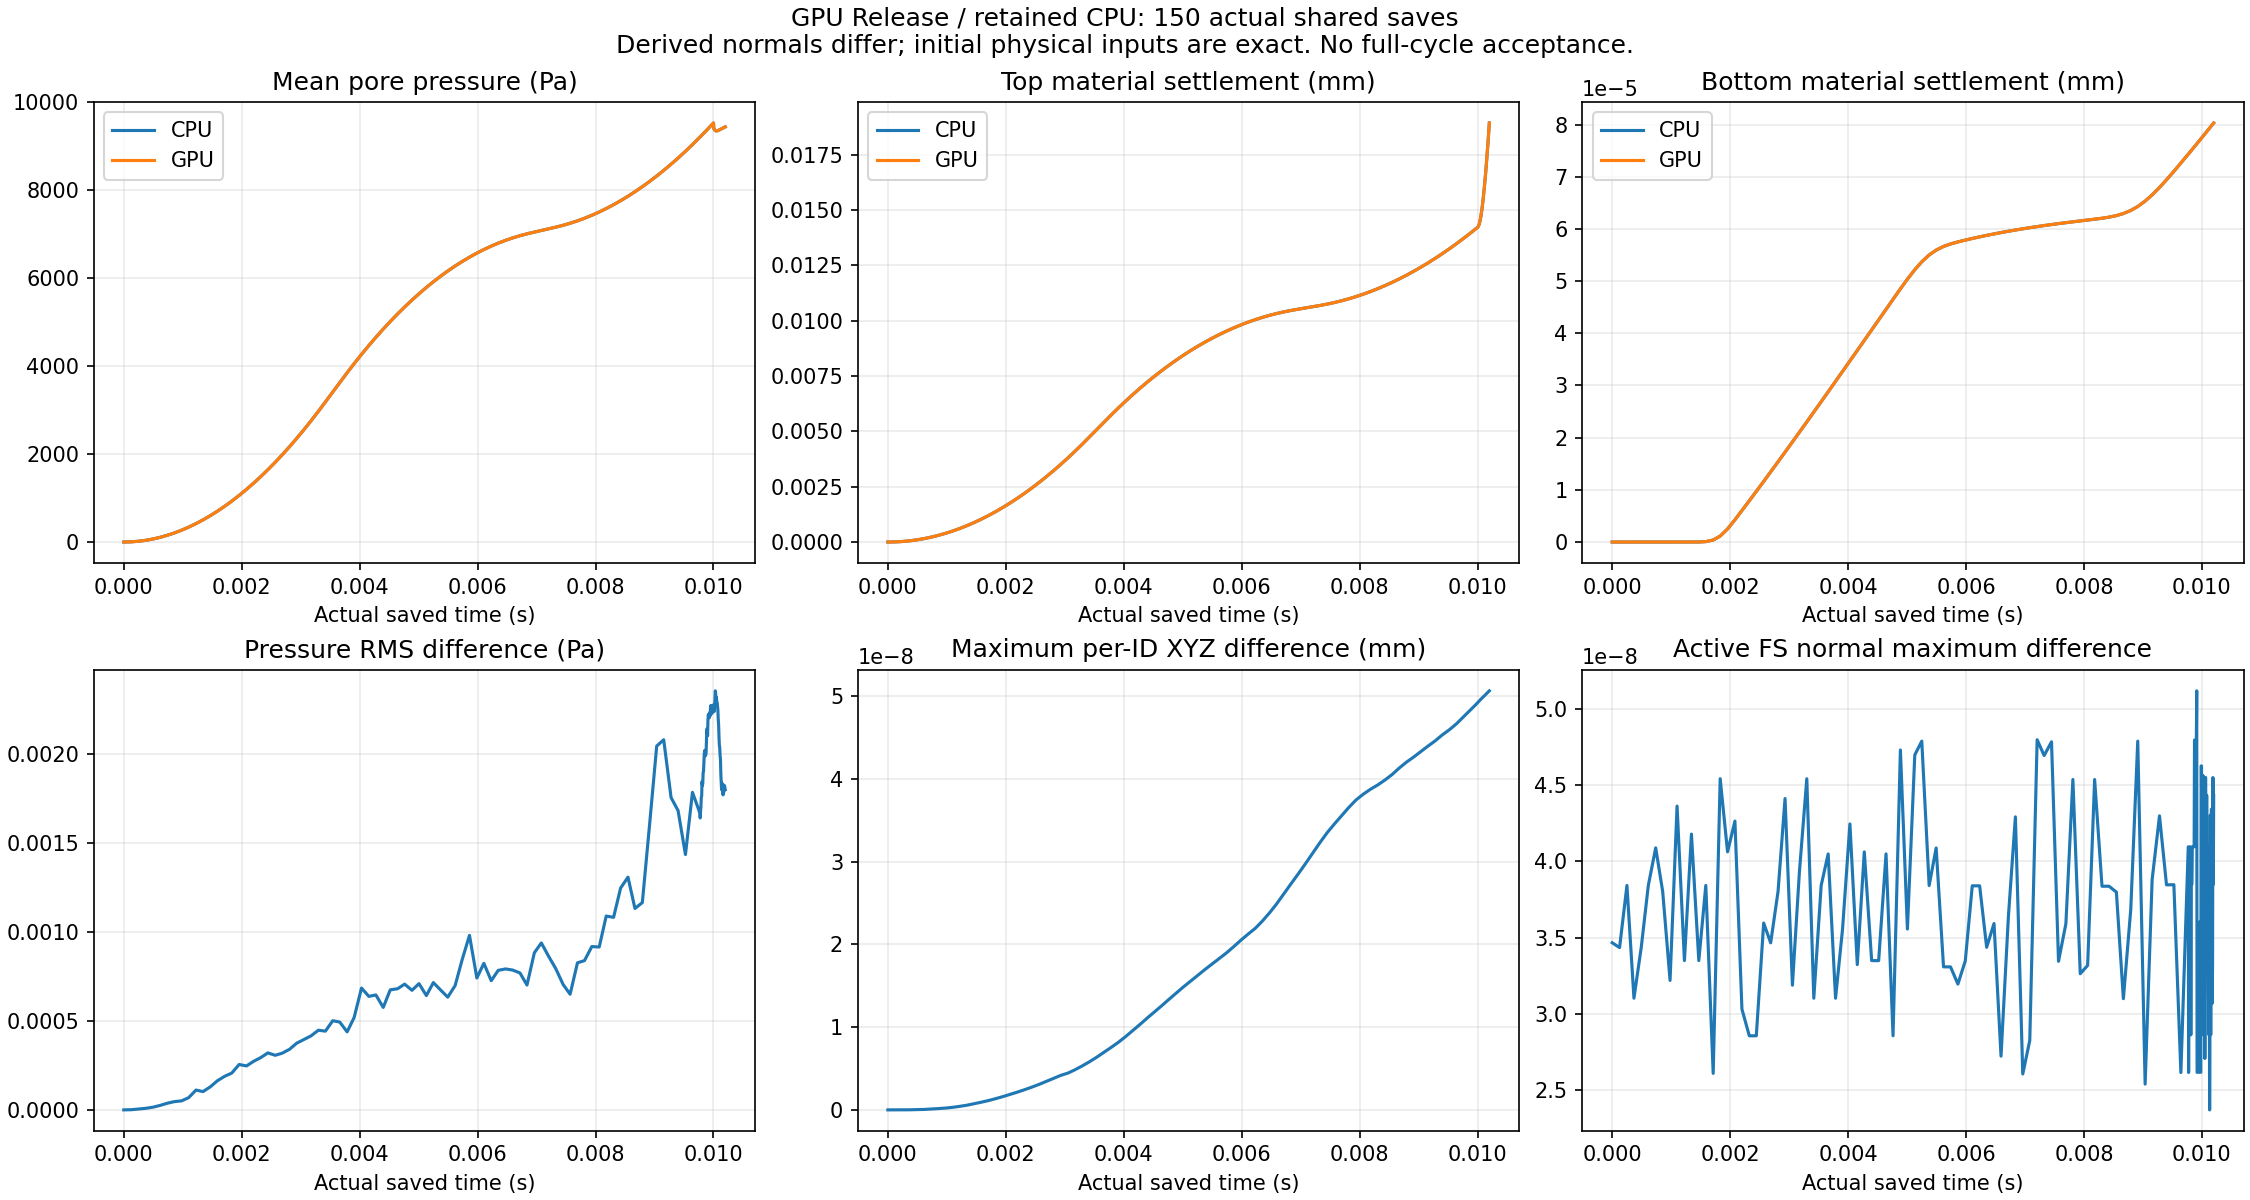

Values plotted in this chart, from the file beside it:
part, actual_time_s, saved_step, pressure_RMS_Pa, material_XYZ_max_mm, stress6_RMS_Pa, J_max_difference, FSType_different_count, FSNormal_all_max_difference, FSNormal_active_max_difference, saved_proxy_backend_difference_N_m, CPU_mean_pressure_Pa, CPU_top_settlement_mm, CPU_bottom_settlement_mm, CPU_signed_dterror_s, CPU_saved_load_proxy_z_N_m, GPU_mean_pressure_Pa, GPU_top_settlement_mm, GPU_bottom_settlement_mm, GPU_signed_dterror_s, GPU_saved_load_proxy_z_N_m
0, 0.0, 0, 0.0, 0.0, 0.0, 0.0, 0, 1.0, 3.467234326104324e-08, 0.0, 0.0, 0.0, 0.0, 0.0, 0.0, 0.0, 0.0, 0.0, 0.0, 0.0
1, 0.000125, 19, 9.327951890649332e-07, 6.668652496727995e-13, 9.166084068790872e-09, 2.842170943040401e-14, 0, 2.0, 3.435494016087341e-08, 6.370895881957495e-07, 4.476, 5.878322273389358e-06, 0.0, -1.2635913365411363e-07, -11.87, 4.476, 5.878322328900509e-06, 0.0, -1.2635913365403231e-07, -11.87
2, 0.00025, 39, 4.801964305920972e-06, 4.05887965454153e-12, 5.6279190973291366e-08, 1.816324868286756e-13, 0, 2.0, 3.8428214680662746e-08, 5.718686928446459e-07, 17.64, 2.4544661192393846e-05, 0.0, -1.2635783557947113e-07, -24.37, 17.64, 2.4544659393832546e-05, 0.0, -1.2635783557842335e-07, -24.37
3, 0.0003688, 58, 8.568792309410022e-06, 1.1290267299793914e-11, 1.483482381130012e-07, 3.7247982476174e-13, 0, 2.0, 3.1040182334177014e-08, 1.4912654009435755e-06, 38.47, 5.4648282787894686e-05, 0.0, -1.2635652039340191e-07, -36.25, 38.47, 5.464828162216051e-05, 0.0, -1.2635652038987318e-07, -36.25
4, 0.0004938, 78, 1.5006665359464478e-05, 2.6758278702744884e-11, 3.0989819856443106e-07, 6.493694471032541e-13, 0, 2.0, 3.4404214730402734e-08, 1.400334674883652e-06, 68.84, 9.900594688527775e-05, 0.0, -1.2635506018973983e-07, -48.75, 68.84, 9.900594223344328e-05, 0.0, -1.2635506018592987e-07, -48.75
5, 0.0006125, 97, 2.4784026061489326e-05, 5.329761768014831e-11, 5.336023201266811e-07, 1.5157874955207262e-12, 0, 2.0, 3.842807877505285e-08, 2.3097277264128024e-06, 105.7, 0.0001532, 0.0, -1.2635363851102845e-07, -60.62, 105.7, 0.0001532, 0.0, -1.2635363850591238e-07, -60.62
6, 0.0007375, 117, 3.72948056122712e-05, 1.0024684647129646e-10, 9.59705015117914e-07, 2.570055279704775e-12, 0, 2.0, 4.0890683797122464e-08, 1.3376302376855165e-07, 152.9, 0.0002228, 0.0, -1.2635212729640886e-07, -73.12, 152.9, 0.0002228, 0.0, -1.2635212728503405e-07, -73.12
7, 0.0008563, 136, 4.630749555135689e-05, 1.5632926348375736e-10, 1.443130009793791e-06, 3.816502669451438e-12, 0, 2.0, 3.803205670540959e-08, 2.737484393833256e-06, 205.8, 0.0003009, 0.0, -1.2635068546914096e-07, -85, 205.8, 0.0003009, 0.0, -1.263506854490739e-07, -85
8, 0.0009813, 156, 5.083522497992297e-05, 2.2049706402045072e-10, 2.211278163446126e-06, 4.711897538811627e-12, 0, 2.0, 3.220535957731388e-08, 7.742141008293402e-07, 269.8, 0.0003957, 0.0, -1.2634915981187863e-07, -97.5, 269.8, 0.0003957, 0.0, -1.2634915979880044e-07, -97.5
9, 0.0011, 175, 6.864974340344541e-05, 3.09510563267604e-10, 3.2293106767223166e-06, 6.0962346282167346e-12, 0, 2.0, 4.362533252713304e-08, 2.147292320842098e-06, 338.6, 0.0004977, 2.0383000842727483e-13, -1.2634770945530913e-07, -109.4, 338.6, 0.0004977, 2.0383000842727483e-13, -1.2634770943402743e-07, -109.4
10, 0.001225, 195, 0.0001114, 4.3387818940339e-10, 4.301637709579775e-06, 8.439138277083202e-12, 0, 2.0, 3.350313569214431e-08, 1.1258019867455005e-06, 419.2, 0.0006174, 2.138914045879403e-11, -1.2634618805752138e-07, -121.9, 419.2, 0.0006174, 2.1388273097056043e-11, -1.2634618803051881e-07, -121.9
11, 0.001344, 214, 0.0001028, 5.681512559887802e-10, 5.476335691350653e-06, 9.865774863726529e-12, 0, 2.0, 4.179263055146664e-08, 4.9634347760729725e-06, 503.7, 0.000743, 6.515777500881725e-10, -1.2634474857524726e-07, -133.7, 503.7, 0.000743, 6.515751480029586e-10, -1.263447485387469e-07, -133.7
12, 0.001469, 234, 0.0001298, 7.498919943488822e-10, 6.9647165862712515e-06, 1.2254863790417403e-11, 0, 2.0, 3.3503422732514623e-08, 6.575790337137732e-06, 600.9, 0.0008875, 1.0541151285181627e-08, -1.2634324001573205e-07, -146.3, 600.9, 0.0008875, 1.054111598355889e-08, -1.2634323996567834e-07, -146.2
13, 0.001588, 253, 0.0001637, 9.333495873917148e-10, 8.483808235859026e-06, 1.4082957022765186e-11, 0, 2.0, 3.842883174041056e-08, 3.0493660858610383e-06, 701, 0.001037, 7.938701258869418e-08, -1.2634181352460468e-07, -158.1, 701, 0.001037, 7.93868863875613e-08, -1.2634181347754523e-07, -158.1
14, 0.001713, 273, 0.0001891, 1.1387540333676684e-09, 1.063998184229114e-05, 1.721744968818939e-11, 0, 2.0, 2.611538499317531e-08, 4.607354071595182e-07, 814.6, 0.001206, 3.868309327373365e-07, -1.263403191851345e-07, -170.6, 814.6, 0.001206, 3.868304854388882e-07, -1.263403191335358e-07, -170.6
15, 0.001831, 292, 0.0002069, 1.3643366352128593e-09, 1.2886736285555037e-05, 1.933797566522344e-11, 0, 2.0, 4.542062538755165e-08, 6.912787625878991e-06, 930.2, 0.001378, 1.1412562657062142e-06, -1.2633890643409957e-07, -182.5, 930.2, 0.001378, 1.1412553039755191e-06, -1.263389063194435e-07, -182.5
16, 0.001956, 312, 0.0002552, 1.6170314149468786e-09, 1.5362935920984677e-05, 2.1323387500160607e-11, 0, 2.0, 4.062751958976412e-08, 3.3541880668508384e-06, 1060, 0.001572, 2.5111403434072144e-06, -1.2633741696040084e-07, -195, 1060, 0.001572, 2.5111383172501944e-06, -1.2633741684042964e-07, -195
17, 0.002081, 332, 0.000247, 1.8895568503164624e-09, 1.8026855363570938e-05, 2.5053847885203595e-11, 0, 2.0, 4.264464730221128e-08, 1.2530016249456821e-05, 1198, 0.001778, 4.259174938084365e-06, -1.2633593350931643e-07, -207.5, 1198, 0.001778, 4.259186969605977e-06, -1.2633593338506517e-07, -207.5
18, 0.0022, 351, 0.0002726, 2.156336598969027e-09, 2.0787897622066617e-05, 2.9029001424873968e-11, 0, 2.0, 3.03272487012121e-08, 4.719907735761808e-07, 1337, 0.001985, 6.027416663868801e-06, -1.2633452982743786e-07, -219.4, 1337, 0.001985, 6.0274406939522795e-06, -1.2633452969683046e-07, -219.4
19, 0.002325, 371, 0.0002943, 2.456599397600154e-09, 2.3974993977433674e-05, 3.37023742247311e-11, 0, 2.0, 2.857803236086141e-08, 6.809489974557437e-06, 1491, 0.002215, 7.905339157593394e-06, -1.2633305811529666e-07, -231.9, 1491, 0.002215, 7.905341677452715e-06, -1.263330579868958e-07, -231.9
20, 0.002444, 390, 0.0003203, 2.758163518665833e-09, 2.7229358333180565e-05, 3.8997582940680786e-11, 0, 2.0, 2.8577568307640647e-08, 6.648027266464851e-06, 1645, 0.002445, 9.702575813098913e-06, -1.2633166545230707e-07, -243.7, 1645, 0.002445, 9.702542655507657e-06, -1.263316653139722e-07, -243.7
21, 0.002569, 410, 0.0003068, 3.0954512683589954e-09, 3.070333140467648e-05, 4.205746861885018e-11, 0, 2.0, 3.5964757359513086e-08, 2.0337494675004564e-06, 1816, 0.002699, 1.1610737313434705e-05, -1.2633020510477644e-07, -256.3, 1816, 0.002699, 1.1610705892995538e-05, -1.2633020494141936e-07, -256.2
22, 0.002688, 429, 0.0003189, 3.449147753789634e-09, 3.4238368428599e-05, 4.564937317041995e-11, 0, 2.0, 3.466756771529269e-08, 1.1183907020040351e-05, 1985, 0.002952, 1.34369554311356e-05, -1.2632882290494597e-07, -268.1, 1985, 0.002952, 1.343696347747697e-05, -1.263288227190502e-07, -268.1
23, 0.002813, 449, 0.0003409, 3.822029264443152e-09, 3.8124834224595005e-05, 4.947919851616689e-11, 0, 2.0, 3.803218122779093e-08, 1.3949474805485806e-05, 2171, 0.00323, 1.5371923565640766e-05, -1.2632737316068813e-07, -280.6, 2171, 0.00323, 1.5372037147354245e-05, -1.2632737296603064e-07, -280.6
24, 0.002931, 468, 0.0003747, 4.16910130941668e-09, 4.208454214708891e-05, 5.41452438440615e-11, 0, 2.0, 4.412214665806477e-08, 1.371459023857824e-05, 2355, 0.003505, 1.7220935713893604e-05, -1.2632600047319436e-07, -292.5, 2355, 0.003505, 1.7221051874620474e-05, -1.2632600027083989e-07, -292.5
25, 0.003056, 488, 0.0003962, 4.455643805897772e-09, 4.6491873948151836e-05, 5.7206239745255516e-11, 0, 2.0, 3.18909413865847e-08, 6.034110924701963e-06, 2557, 0.003807, 1.9177543807320785e-05, -1.2632455964593272e-07, -305, 2557, 0.003807, 1.9177568427383718e-05, -1.2632455943886704e-07, -305
26, 0.003175, 507, 0.0004159, 4.8562029124756695e-09, 5.087235141966157e-05, 5.960265614390892e-11, 0, 2.0, 3.9327187959306564e-08, 1.6999134231809876e-05, 2756, 0.004104, 2.1045036697683872e-05, -1.263231944450303e-07, -316.9, 2756, 0.004104, 2.1045015093177494e-05, -1.2632319421693957e-07, -316.9
27, 0.0033, 527, 0.0004477, 5.33063801748228e-09, 5.686596763824503e-05, 6.176104072608268e-11, 0, 2.0, 4.541699878419375e-08, 7.625345688211382e-07, 2973, 0.004428, 2.3019081340711067e-05, -1.263217660676173e-07, -329.4, 2973, 0.004428, 2.3019021181801963e-05, -1.2632176583410726e-07, -329.4
28, 0.003419, 546, 0.0004426, 5.8179802167074534e-09, 6.373701952016778e-05, 6.769884652868541e-11, 0, 2, 3.1037455626437005e-08, 1.946845202382974e-06, 3185, 0.004745, 2.4901712171454538e-05, -1.2632043808878576e-07, -341.2, 3185, 0.004745, 2.490150594986959e-05, -1.2632043782174508e-07, -341.2
29, 0.003544, 566, 0.0005012, 6.378724758831429e-09, 7.074745567417306e-05, 7.349643116327798e-11, 0, 2.0, 3.842561823938495e-08, 5.249023331543867e-06, 3411, 0.005083, 2.6890286735151148e-05, -1.2631912089107937e-07, -353.7, 3411, 0.005083, 2.6889929256954798e-05, -1.2631912059727667e-07, -353.7
30, 0.003663, 585, 0.0004937, 6.953657206196369e-09, 7.739867971033273e-05, 7.927325462731005e-11, 0, 2.0, 4.049259204634212e-08, 5.487278826876718e-07, 3626, 0.005405, 2.8785473148336405e-05, -1.2631800704975954e-07, -365.6, 3626, 0.005405, 2.878491859427748e-05, -1.263180067440899e-07, -365.6
31, 0.003788, 605, 0.0004384, 7.560029245936142e-09, 8.345197546407327e-05, 8.47539816106746e-11, 0, 2, 3.103865297508085e-08, 6.432491659325024e-06, 3850, 0.00574, 3.078608639545122e-05, -1.2631701803160753e-07, -378.1, 3850, 0.00574, 3.078541695265141e-05, -1.2631701770202616e-07, -378.1
32, 0.003906, 624, 0.0005193, 8.156969393321354e-09, 9.02274645057549e-05, 8.529854600425324e-11, 0, 2.0, 3.556870722476804e-08, 4.817948934032756e-06, 4057, 0.006049, 3.269149560954088e-05, -1.2631623605797092e-07, -390, 4057, 0.006049, 3.269086615602032e-05, -1.263162357329991e-07, -390
33, 0.004031, 644, 0.0006847, 8.857785782987013e-09, 9.832626817627096e-05, 8.886935631835513e-11, 0, 2, 4.245613929865222e-08, 6.094716297866398e-06, 4268, 0.006364, 3.4701833770238444e-05, -1.2631544430538891e-07, -402.5, 4268, 0.006364, 3.470139314353665e-05, -1.2631544409405928e-07, -402.5
34, 0.004156, 664, 0.000638, 9.607886043253704e-09, 0.0001062, 9.250133992111387e-11, 0, 2, 3.323855799495026e-08, 1.7495319013960398e-05, 4471, 0.006668, 3.671651006061788e-05, -1.263147294292868e-07, -415, 4471, 0.006668, 3.6716324370959785e-05, -1.2631472922064396e-07, -415
35, 0.004275, 683, 0.0006461, 1.0329013726314391e-08, 0.000114, 9.718104099221136e-11, 0, 2, 4.062606622032977e-08, 7.713162460731837e-06, 4656, 0.006946, 3.863401362800417e-05, -1.2631409291545356e-07, -426.9, 4656, 0.006946, 3.8633997461942626e-05, -1.2631409271837017e-07, -426.9
36, 0.0044, 703, 0.0005759, 1.1112739107763636e-08, 0.0001235, 1.032364194131219e-10, 0, 2, 3.350190893626481e-08, 2.188221969845472e-06, 4844, 0.007227, 4.065557571673872e-05, -1.2631344981865304e-07, -439.4, 4844, 0.007227, 4.0655816105437254e-05, -1.263134495985778e-07, -439.4
37, 0.004519, 722, 0.0006746, 1.1830003174076977e-08, 0.0001332, 1.1175538272567564e-10, 0, 2, 3.350204315832536e-08, 3.330259801259672e-06, 5015, 0.007483, 4.257886051031723e-05, -1.2631285591307495e-07, -451.2, 5015, 0.007483, 4.257937617534527e-05, -1.2631285569815643e-07, -451.2
38, 0.004644, 742, 0.000681, 1.2592885238486383e-08, 0.000144, 1.2134715454692468e-10, 0, 2, 4.049462840483714e-08, 1.0169287008920946e-05, 5188, 0.007742, 4.460470152956031e-05, -1.263121980182099e-07, -463.7, 5188, 0.007742, 4.460544489751431e-05, -1.2631219793183286e-07, -463.7
39, 0.004763, 761, 0.0007069, 1.3339539271868521e-08, 0.0001543, 1.2903433876942927e-10, 0, 2, 2.8577872125158665e-08, 9.463034245982271e-06, 5346, 0.007977, 4.6524828337113355e-05, -1.2631124161963464e-07, -475.6, 5346, 0.007977, 4.6525751598060217e-05, -1.2631124156953264e-07, -475.6
40, 0.004888, 781, 0.000672, 1.4101903157901637e-08, 0.0001651, 1.4011036775229968e-10, 0, 2, 4.7302199045282795e-08, 6.111552238508011e-06, 5504, 0.008214, 4.85244994029993e-05, -1.263094606337263e-07, -488.1, 5504, 0.008214, 4.852564172430629e-05, -1.26309460138622e-07, -488.1
41, 0.005006, 800, 0.0007096, 1.4834687758366152e-08, 0.0001751, 1.454401044043152e-10, 0, 2.0, 3.5570757532174535e-08, 2.085161611375952e-06, 5647, 0.008428, 5.036828668817522e-05, -1.2630761868691943e-07, -500, 5647, 0.008428, 5.036972271334553e-05, -1.263076182012968e-07, -500
42, 0.005131, 820, 0.0006426, 1.5547521074676765e-08, 0.0001856, 1.4788825719591614e-10, 0, 2.0, 4.697661719604146e-08, 2.6173283913522027e-06, 5790, 0.008642, 5.2182609342962816e-05, -1.263058253523905e-07, -512.5, 5790, 0.008642, 5.218439213389159e-05, -1.2630582486912432e-07, -512.5
43, 0.00525, 839, 0.0007156, 1.6235854799059622e-08, 0.0001957, 1.5954038090626455e-10, 0, 2, 4.788109711582195e-08, 4.530385695034056e-06, 5919, 0.008835, 5.3702631355734276e-05, -1.2630435170041003e-07, -524.4, 5919, 0.008835, 5.3704529019444475e-05, -1.263043511978349e-07, -524.4
44, 0.005375, 859, 0.000673, 1.6961903869486873e-08, 0.0002064, 1.6537216041001557e-10, 0, 2, 3.842360029628067e-08, 2.4799784341666964e-06, 6048, 0.009028, 5.500824781356356e-05, -1.2630312968379846e-07, -536.9, 6048, 0.009028, 5.501006641412884e-05, -1.2630312917335607e-07, -536.9
45, 0.005494, 878, 0.0006336, 1.761976123282504e-08, 0.0002166, 1.6603307617657492e-10, 0, 2, 4.0882867915689736e-08, 2.0595199430317734e-05, 6163, 0.0092, 5.59415061565649e-05, -1.2630230950423763e-07, -548.7, 6163, 0.0092, 5.5942932796360784e-05, -1.2630230893481295e-07, -548.7
46, 0.005619, 898, 0.0006986, 1.8301599634921936e-08, 0.0002269, 1.7096035698216383e-10, 0, 2, 3.30954678853107e-08, 1.1770620631068596e-05, 6278, 0.009371, 5.66409924318903e-05, -1.2630175569019683e-07, -561.2, 6278, 0.009371, 5.6641786029716645e-05, -1.263017551102105e-07, -561.2
47, 0.005738, 917, 0.0008435, 1.895374146256321e-08, 0.0002366, 1.7959811415835247e-10, 0, 2, 3.3091725399822525e-08, 6.211277309375873e-06, 6379, 0.009523, 5.711912589353302e-05, -1.2630142752917976e-07, -573.1, 6379, 0.009523, 5.711909393081929e-05, -1.2630142693429497e-07, -573.1
48, 0.005863, 937, 0.0009809, 1.972327851999107e-08, 0.0002472, 1.8744072960430458e-10, 0, 2.0, 3.196534364979797e-08, 6.004842248330533e-06, 6479, 0.009671, 5.751674169406085e-05, -1.2630118584242797e-07, -585.6, 6479, 0.009671, 5.751542722469416e-05, -1.2630118528795343e-07, -585.6
49, 0.005988, 957, 0.0007412, 2.05233735464839e-08, 0.0002576, 1.9429213793387135e-10, 0, 2.0, 3.348075870539258e-08, 2.3767256607243326e-07, 6571, 0.009809, 5.786565356134116e-05, -1.2630098095108048e-07, -598.1, 6571, 0.009809, 5.786348347674303e-05, -1.2630098034411954e-07, -598.1
50, 0.006106, 976, 0.0008239, 2.1237333012924793e-08, 0.0002672, 2.0370460873664342e-10, 0, 2, 3.84036481435035e-08, 1.0670028927961539e-05, 6652, 0.00993, 5.817608672055441e-05, -1.2630079293857632e-07, -610, 6652, 0.00993, 5.817326974256673e-05, -1.263007922641958e-07, -610
51, 0.006231, 996, 0.000726, 2.1958355796090097e-08, 0.0002765, 2.206810290061867e-10, 0, 2, 3.840185400574847e-08, 9.176687512990611e-06, 6730, 0.01005, 5.848717041928575e-05, -1.2630030543521708e-07, -622.5, 6730, 0.01005, 5.848401441674311e-05, -1.2630030519151384e-07, -622.5
52, 0.00635, 1015, 0.0007843, 2.282285523379497e-08, 0.0002853, 2.350417638297131e-10, 0, 2, 3.4374468944886605e-08, 1.9927375319639395e-05, 6798, 0.01015, 5.876853714868041e-05, -1.2629948640644198e-07, -634.4, 6798, 0.01015, 5.87655638309946e-05, -1.2629948621407318e-07, -634.4
53, 0.006475, 1035, 0.0007923, 2.3847914490719236e-08, 0.0002947, 2.477308358450614e-10, 0, 2, 3.5932850615122414e-08, 2.6430187404002936e-05, 6862, 0.01024, 5.905044462347492e-05, -1.262986325097767e-07, -646.9, 6862, 0.01024, 5.90480027299993e-05, -1.262986323086233e-07, -646.9
54, 0.006594, 1054, 0.000786, 2.491822640394773e-08, 0.0003031, 2.544885413513498e-10, 0, 2, 2.724548969768037e-08, 5.644585371555877e-06, 6916, 0.01032, 5.9305463784645185e-05, -1.2629781628771304e-07, -658.8, 6916, 0.01032, 5.930354492937953e-05, -1.2629781616255884e-07, -658.7
55, 0.006719, 1074, 0.0007697, 2.616492358604647e-08, 0.0003119, 2.620953454268715e-10, 0, 2, 3.638150622084502e-08, 5.16800628247438e-06, 6967, 0.0104, 5.9561085648598966e-05, -1.2629695160770846e-07, -671.2, 6967, 0.0104, 5.956037764679942e-05, -1.2629695148266692e-07, -671.2
56, 0.006838, 1093, 0.0007018, 2.7345915305136676e-08, 0.0003205, 2.672833065986424e-10, 0, 2, 4.292078625151019e-08, 3.3467614912296995e-05, 7010, 0.01046, 5.979302230077477e-05, -1.2629610701631928e-07, -683.1, 7010, 0.01046, 5.979325646164255e-05, -1.2629610652141233e-07, -683.1
57, 0.006963, 1113, 0.0008831, 2.856798714299999e-08, 0.0003278, 2.6860325075261926e-10, 0, 2.0, 2.6077132758706156e-08, 5.910015033805394e-06, 7050, 0.01052, 6.002615482274265e-05, -1.262951823654266e-07, -695.6, 7050, 0.01052, 6.002757978983142e-05, -1.2629518183362966e-07, -695.6
58, 0.007081, 1132, 0.0009383, 2.9765069179447918e-08, 0.0003339, 2.699235279735035e-10, 0, 2, 2.8272355203501354e-08, 6.81738117691566e-06, 7086, 0.01057, 6.02378312499971e-05, -1.262942516361899e-07, -707.5, 7086, 0.01057, 6.0240544462030615e-05, -1.262942510993472e-07, -707.5
59, 0.007206, 1152, 0.0008621, 3.105984281014163e-08, 0.0003389, 2.6805180297628795e-10, 0, 2, 4.797124556268906e-08, 3.4251656870765146e-06, 7123, 0.01063, 6.045136785679667e-05, -1.2629320242642145e-07, -720, 7123, 0.01063, 6.045500584583863e-05, -1.262932018815277e-07, -720
... 90 more rows
